Photos from the image-classification dataset "Data" in the GitHub repository usmanali414/Destruction-Detection-in-Satellite-Imagery. Its 2 classes are: destructed, non destructed.

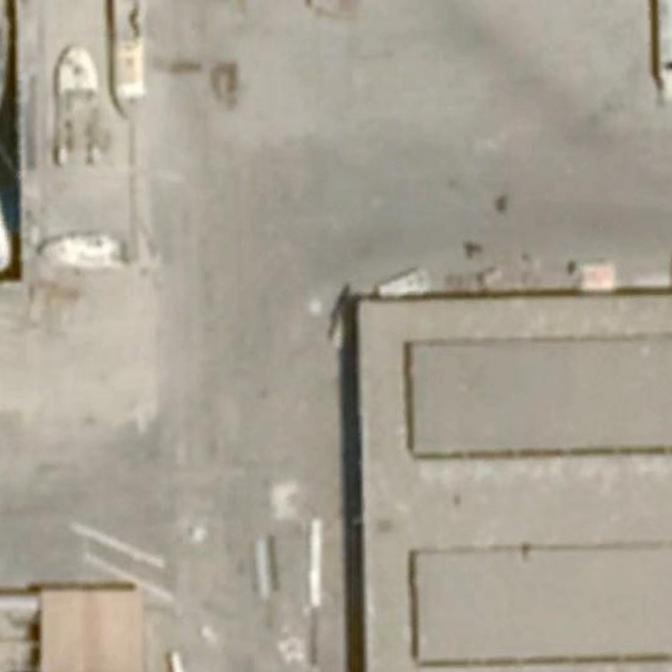
Label: non destructed

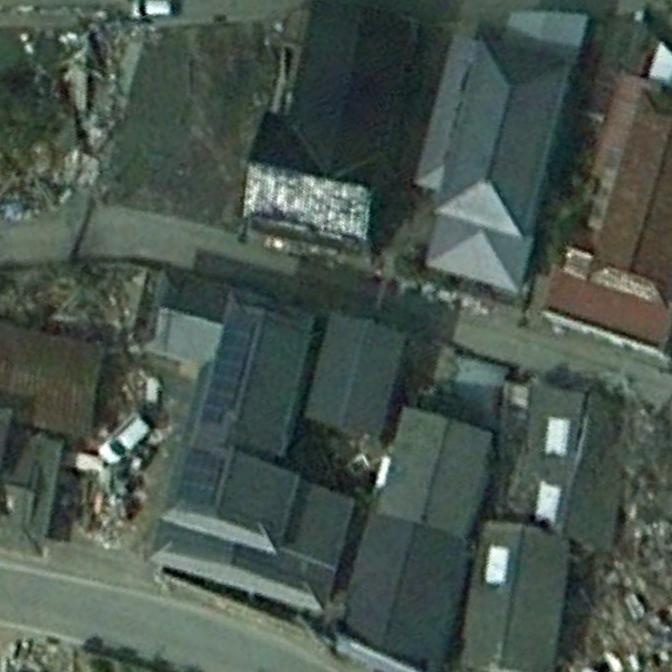
Label: non destructed

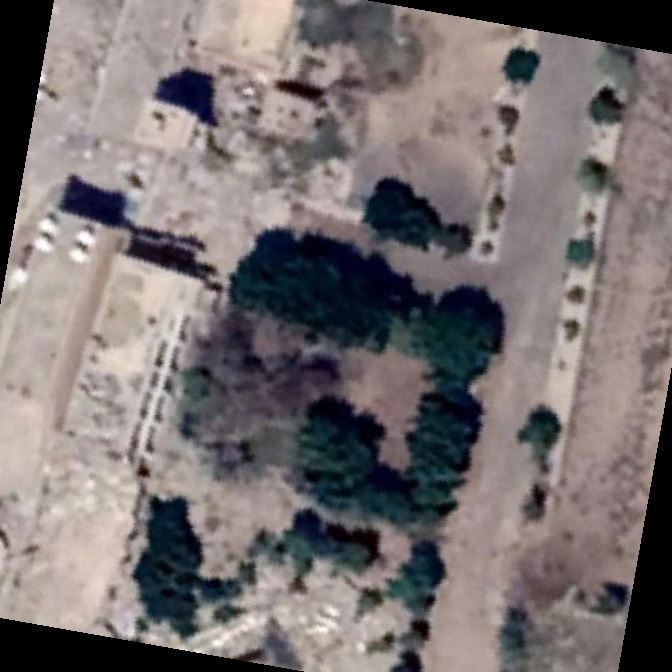
Label: destructed

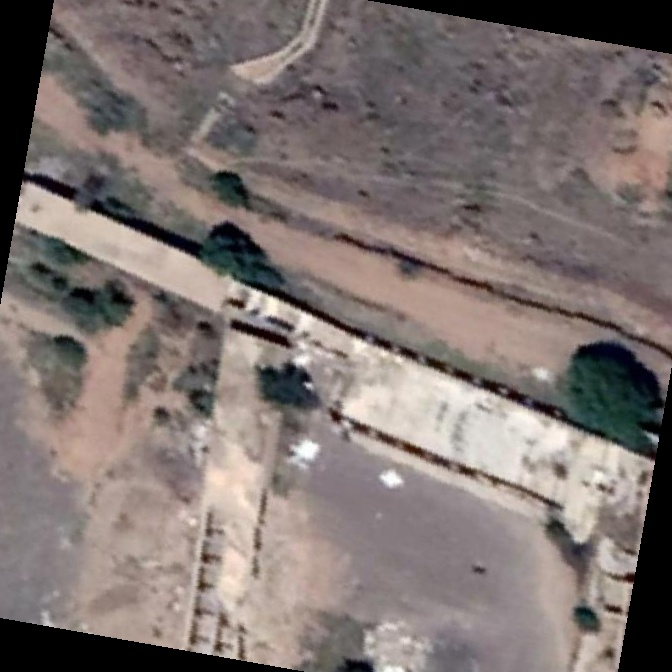
Label: destructed

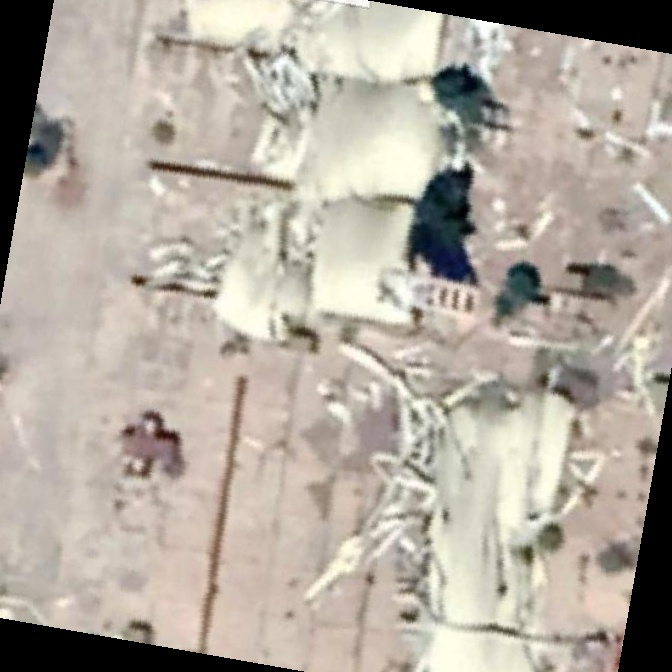
Label: destructed

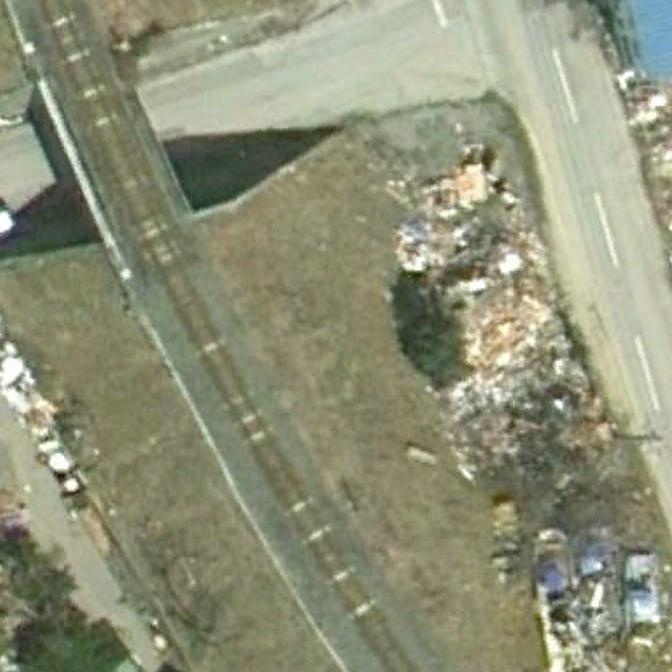
Label: non destructed
